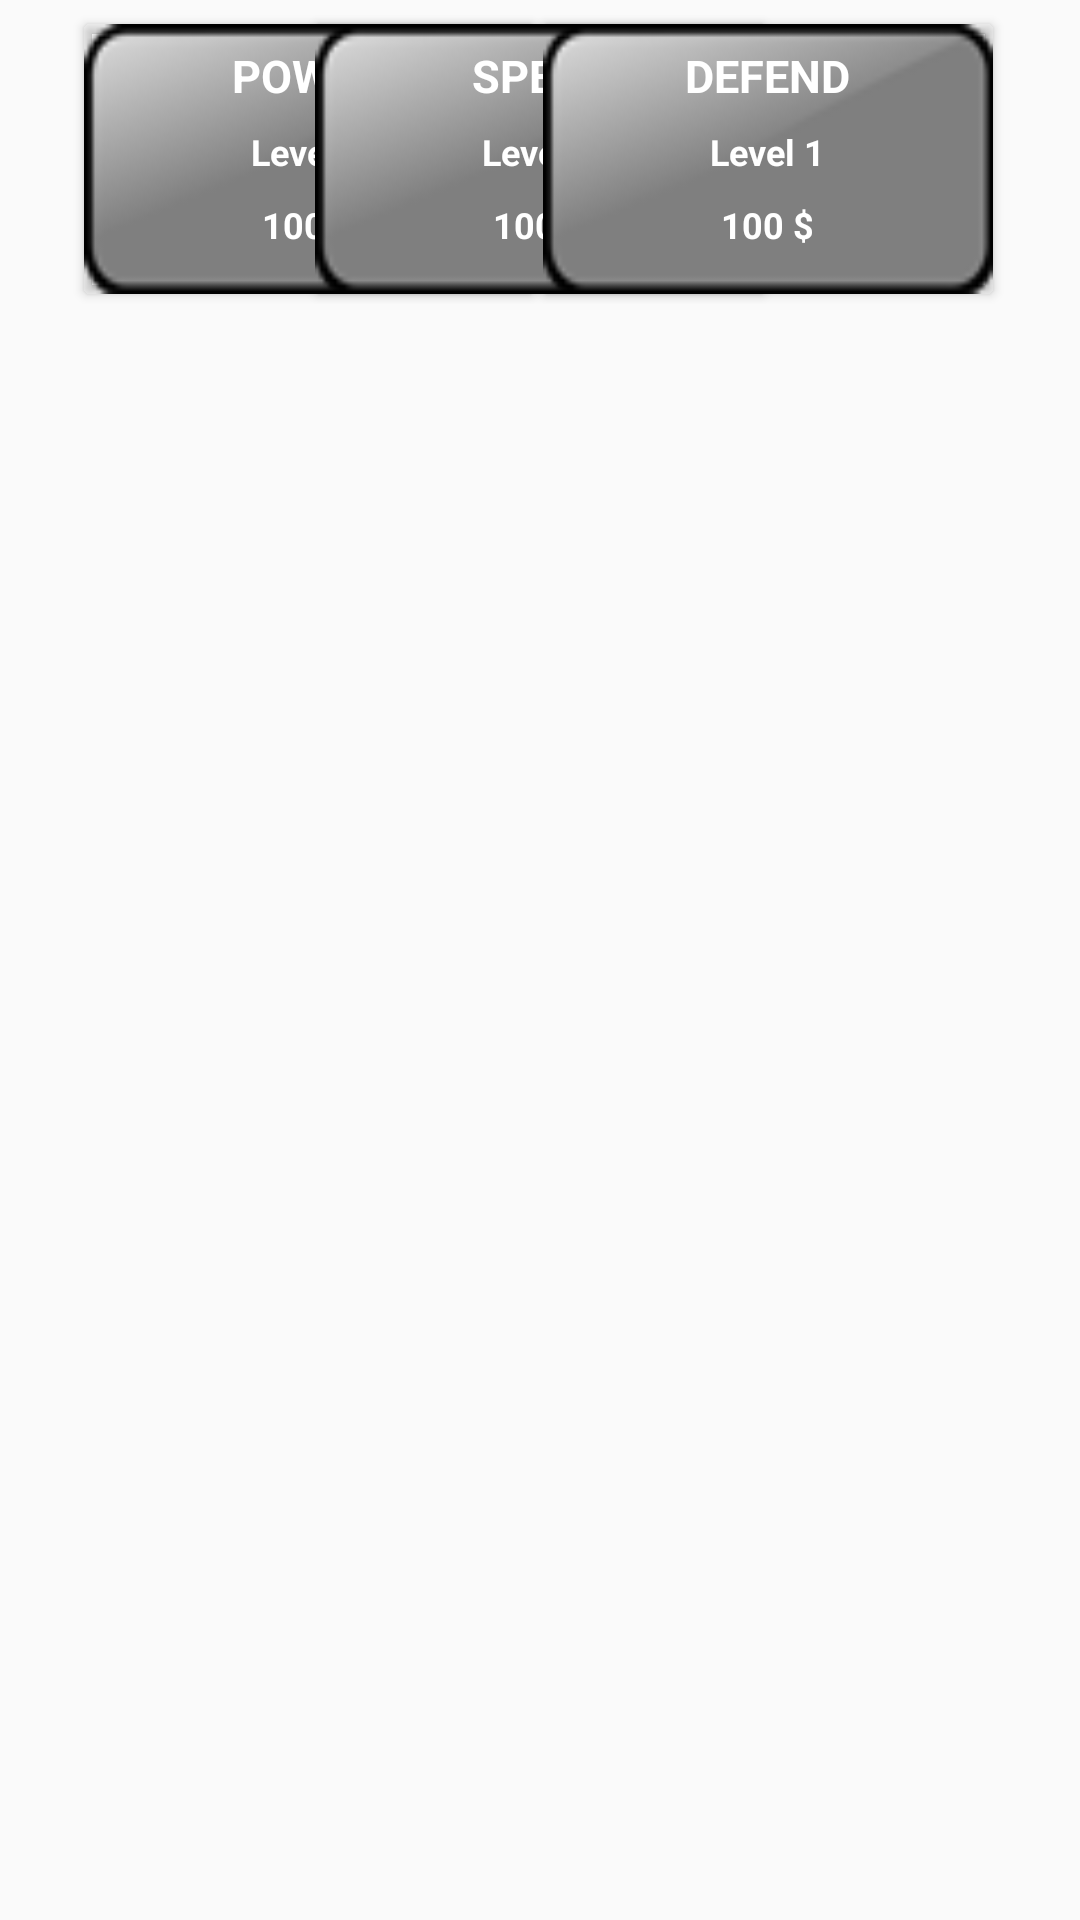

Android layout source for this screen:
<!-- AndroidManifest.xml: application theme AppTheme -->
<!-- res/layout/fragment_warrior_upgrade.xml -->
<FrameLayout xmlns:android="http://schemas.android.com/apk/res/android"
    xmlns:tools="http://schemas.android.com/tools"
    android:layout_width="match_parent"
    android:layout_height="match_parent"
    xmlns:app="http://schemas.android.com/apk/res-auto"
    xmlns:card_view="http://schemas.android.com/apk/res-auto"
    tools:context="kitipoom.clickinggame.UpgradeFragments.WarriorUpgrade">

    

    <RelativeLayout
        android:layout_width="match_parent"
        android:layout_height="match_parent">

        <android.support.v7.widget.CardView
            xmlns:android="http://schemas.android.com/apk/res/android"
            xmlns:tools="http://schemas.android.com/tools"
            android:layout_width="150dp"
            android:layout_height="90dp"
            android:id="@+id/item1_card"
            android:layout_marginLeft="28dp"
            android:layout_marginTop="8dp"
            card_view:cardBackgroundColor="@android:color/transparent"
            >

            <RelativeLayout
                android:layout_width="match_parent"
                android:layout_height="match_parent"
                android:background="@drawable/bgbutton"
                >

                <TextView
                    android:id="@+id/item1_title"
                    android:layout_width="wrap_content"
                    android:layout_height="wrap_content"
                    android:maxLines="3"
                    android:padding="7dp"
                    android:textStyle="bold"
                    android:textSize="15dp"
                    android:text="POWER"
                    android:layout_alignParentTop="true"
                    android:layout_centerHorizontal="true" />

                <TextView
                    android:layout_width="wrap_content"
                    android:layout_height="wrap_content"
                    android:textAppearance="?android:attr/textAppearanceSmall"
                    android:text="Level 1"
                    android:id="@+id/warriorpower_lv"
                    android:textStyle="bold"
                    android:textSize="12dp"
                    android:layout_below="@+id/item1_title"
                    android:layout_centerHorizontal="true" />

                <TextView
                    android:layout_width="wrap_content"
                    android:layout_height="wrap_content"
                    android:textAppearance="?android:attr/textAppearanceSmall"
                    android:text="100 $"
                    android:textStyle="bold"
                    android:textSize="12dp"
                    android:padding="15dp"
                    android:id="@+id/warriorpower_cost"
                    android:layout_alignParentBottom="true"
                    android:layout_centerHorizontal="true" />


            </RelativeLayout>
            />
        </android.support.v7.widget.CardView>

        <android.support.v7.widget.CardView
            xmlns:android="http://schemas.android.com/apk/res/android"
            xmlns:tools="http://schemas.android.com/tools"
            android:layout_width="150dp"
            android:layout_height="90dp"
            android:id="@+id/item2_card"
            card_view:cardBackgroundColor="@android:color/transparent"
            android:layout_alignTop="@+id/item1_card"
            android:layout_centerHorizontal="true">
            <RelativeLayout
                android:layout_width="match_parent"
                android:layout_height="match_parent"
                android:background="@drawable/bgbutton">

                <TextView
                    android:id="@+id/item2_title"
                    android:layout_width="wrap_content"
                    android:layout_height="wrap_content"
                    android:maxLines="3"
                    android:padding="7dp"
                    android:textStyle="bold"
                    android:textSize="15dp"
                    android:text="SPEED"
                    android:layout_alignParentTop="true"
                    android:layout_centerHorizontal="true" />

                <TextView
                    android:layout_width="wrap_content"
                    android:layout_height="wrap_content"
                    android:textAppearance="?android:attr/textAppearanceSmall"
                    android:text="Level 1"
                    android:id="@+id/warriorspeed_lv"
                    android:textStyle="bold"
                    android:textSize="12dp"
                    android:layout_below="@+id/item2_title"
                    android:layout_centerHorizontal="true" />

                <TextView
                    android:layout_width="wrap_content"
                    android:layout_height="wrap_content"
                    android:textAppearance="?android:attr/textAppearanceSmall"
                    android:text="100 $"
                    android:textStyle="bold"
                    android:textSize="12dp"
                    android:padding="15dp"
                    android:id="@+id/warriorspeed_cost"
                    android:layout_alignParentBottom="true"
                    android:layout_centerHorizontal="true" />


            </RelativeLayout>
            />
        </android.support.v7.widget.CardView>

        <android.support.v7.widget.CardView
            xmlns:android="http://schemas.android.com/apk/res/android"
            xmlns:tools="http://schemas.android.com/tools"
            android:layout_width="150dp"
            android:layout_height="90dp"
            android:id="@+id/warriordefend_card"
            android:layout_alignTop="@+id/item2_card"
            android:layout_alignParentRight="true"
            android:layout_alignParentEnd="true"
            card_view:cardBackgroundColor="@android:color/transparent"
            android:layout_marginRight="29dp"
            android:layout_marginEnd="29dp">
            <RelativeLayout
                android:layout_width="match_parent"
                android:layout_height="match_parent"
                android:background="@drawable/bgbutton">

                <TextView
                    android:id="@+id/item3_title"
                    android:layout_width="wrap_content"
                    android:layout_height="wrap_content"
                    android:maxLines="3"
                    android:padding="7dp"
                    android:textStyle="bold"
                    android:textSize="15dp"
                    android:text="DEFEND"
                    android:layout_alignParentTop="true"
                    android:layout_centerHorizontal="true" />

                <TextView
                    android:layout_width="wrap_content"
                    android:layout_height="wrap_content"
                    android:textAppearance="?android:attr/textAppearanceSmall"
                    android:text="Level 1"
                    android:id="@+id/warriordefend_lv"
                    android:textStyle="bold"
                    android:textSize="12dp"
                    android:layout_below="@+id/item3_title"
                    android:layout_centerHorizontal="true" />

                <TextView
                    android:layout_width="wrap_content"
                    android:layout_height="wrap_content"
                    android:textAppearance="?android:attr/textAppearanceSmall"
                    android:text="100 $"
                    android:textStyle="bold"
                    android:textSize="12dp"
                    android:padding="15dp"
                    android:id="@+id/warriordefend_cost"
                    android:layout_alignParentBottom="true"
                    android:layout_centerHorizontal="true" />


            </RelativeLayout>
            />
        </android.support.v7.widget.CardView>
    </RelativeLayout>
</FrameLayout>
<!-- resources referenced by this layout -->
<resources>
  <!-- drawable bgbutton: png bitmap (drawable, 2224 bytes) -->
  <style name="AppTheme" parent="Theme.AppCompat.Light.NoActionBar">
          
          <item name="colorPrimary">@color/colorPrimary</item>
          <item name="colorPrimaryDark">@color/colorPrimaryDark</item>
          <item name="colorAccent">@color/colorAccent</item>
          <item name="android:textColor">#ffffffff</item>
      </style>
  <!-- not gathered from this repository: default colours our renderer supplied (Android Studio template values) -->
  <color name="colorPrimary">#FF6200EE</color>
  <color name="colorPrimaryDark">#FF3700B3</color>
  <color name="colorAccent">#FF03DAC5</color>
</resources>
